Image classification data set "Fruit-Image-Recognition" (DuyToanIT/Fruit-Image-Recognition on GitHub). Class labels (5): ambarella, carrot, grape, mangosteen, persimmon.

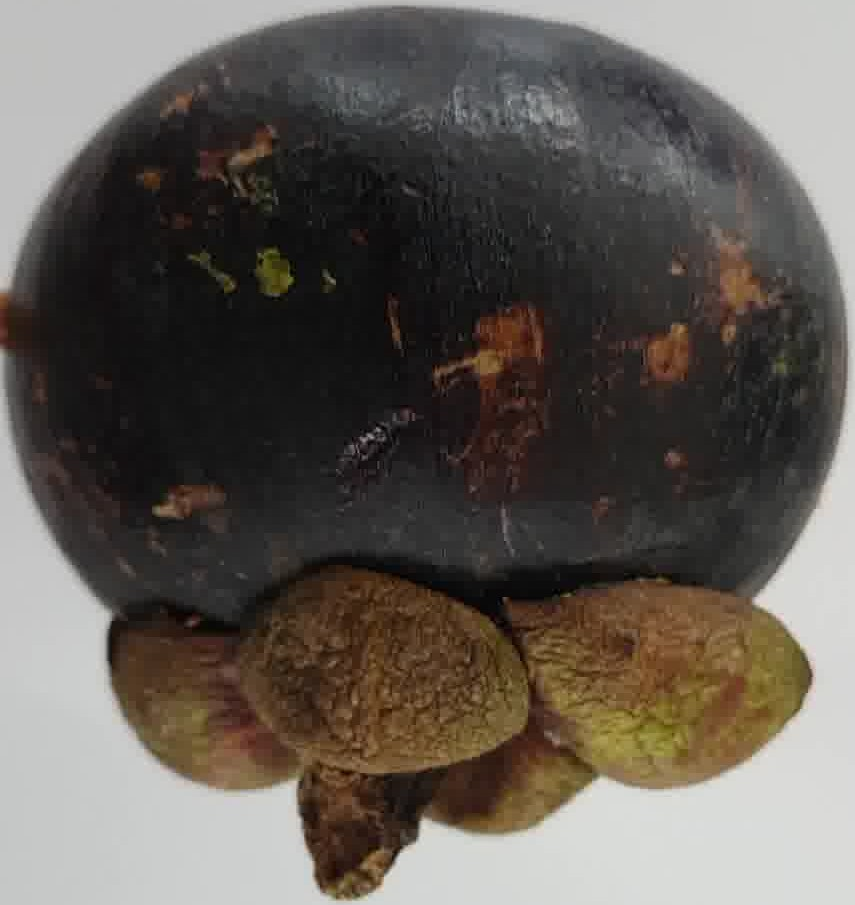
Label: mangosteen

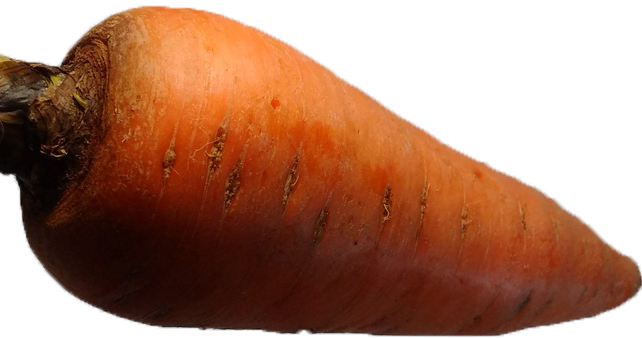
Label: carrot

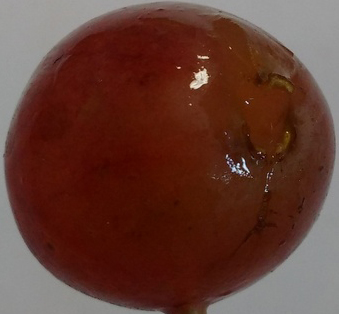
Label: grape

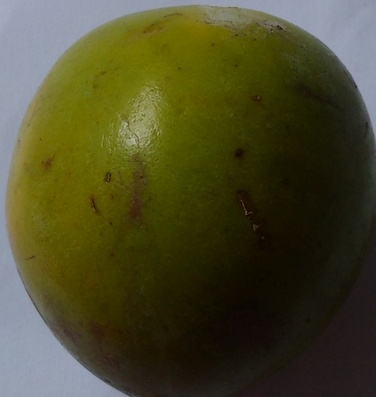
Label: persimmon

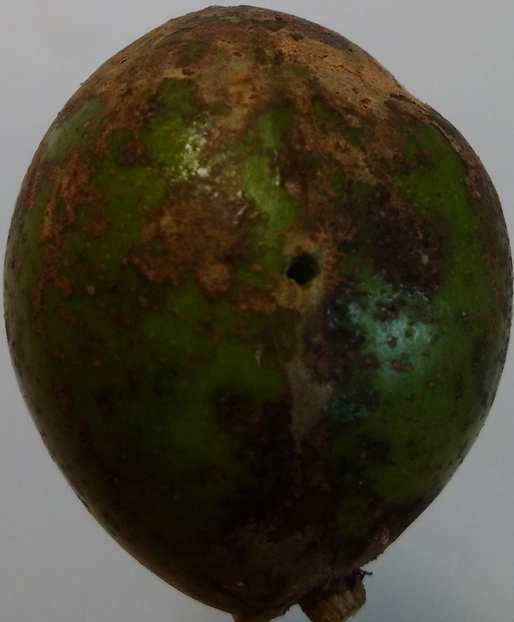
Label: ambarella

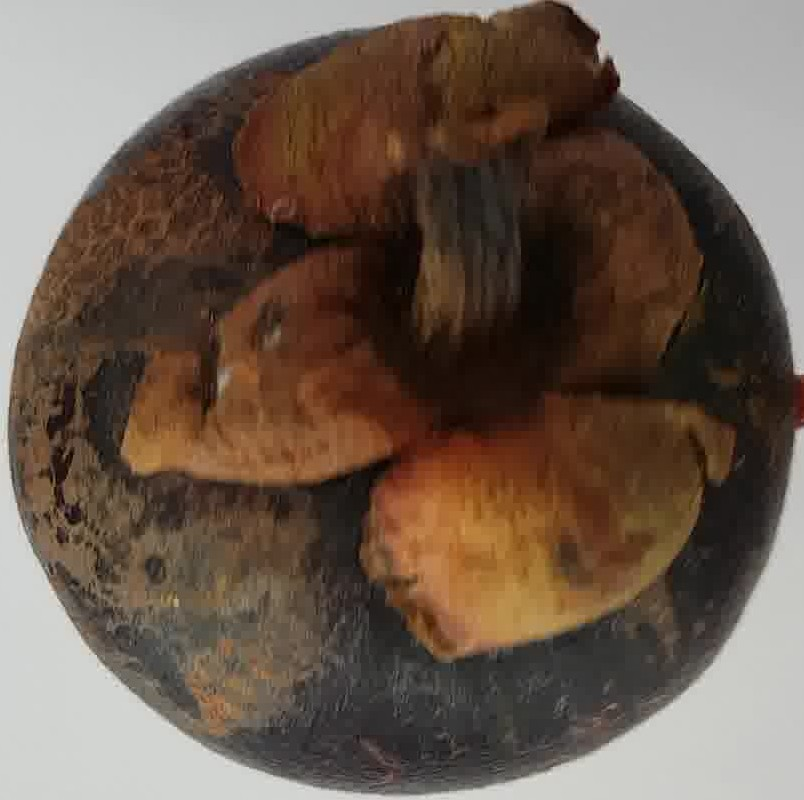
Label: mangosteen
